Run: headless pygame with SDL's dummy video driver; simulated clock (each Clock.tick advances the game by its frame time, no real sleeping); random seed 0; keys injected as events and as key.get_pressed() state; no mouse input.
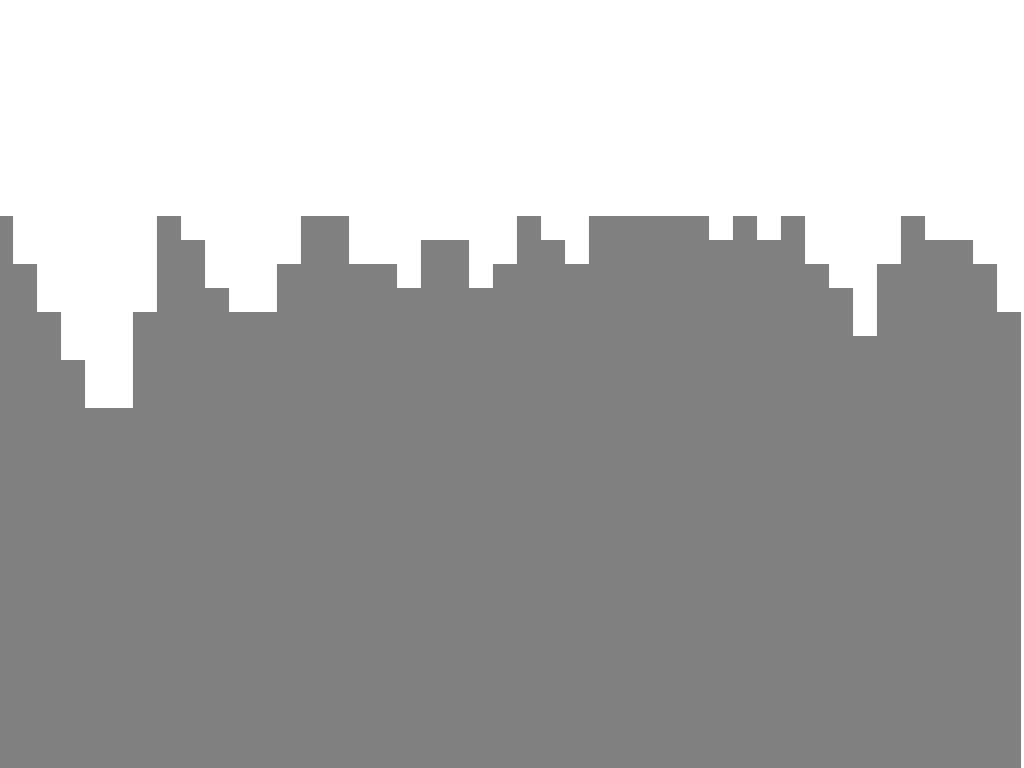
Frame 1 of 4 · flips 1–60 · no input
Frame 2 of 4 · flips 61–180 · tapped SPACE, RETURN · held RIGHT (→), D · screen unchanged from frame 1, image omitted
Frame 3 of 4 · flips 181–300 · held DOWN (↓), S · screen unchanged from frame 2, image omitted
Frame 4 of 4 · flips 301–420 · held LEFT (←), A, UP (↑), W · screen unchanged from frame 3, image omitted

The pygame program that drew these frames:

import random
import pygame

pygame.init()
display_info = pygame.display.Info()
WIDTH, HEIGHT = display_info.current_w, display_info.current_h
WIN = pygame.display.set_mode((WIDTH, HEIGHT))
STEP_MAX = 2.5
STEP_CHANGE = 1
HEIGHT_MAX = HEIGHT * 0.3
TILESIZE = 24


def make_mountain(tilesize = TILESIZE):
    lines = []

    height = random.random() * HEIGHT_MAX
    slope = (random.random() * STEP_MAX) * 2 - STEP_MAX
    for x in range(WIDTH + TILESIZE):
        height += slope
        slope += (random.random() * STEP_CHANGE) * 2 - STEP_CHANGE

        if slope > STEP_MAX:
            slope = STEP_MAX
        if slope < -STEP_MAX:
            stope = -STEP_MAX
 
        if height < HEIGHT_MAX:
            height = HEIGHT_MAX
            slope *= -1;
        if height > HEIGHT:
            height = HEIGHT
            slope *= -1
        line = int(x // tilesize) * tilesize, int(HEIGHT), int(x // tilesize) * tilesize, int(height // tilesize) * tilesize
        if line not in lines:
            lines.append(line)
    return lines
clock = pygame.time.Clock()
run = True
lines = make_mountain()
while run:
    clock.tick(45)
    for event in pygame.event.get():
        if event.type == pygame.QUIT:
            run = False
        elif event.type == pygame.KEYDOWN:
            if event.key == pygame.K_ESCAPE:
                run = False
            elif event.key == pygame.K_r:
                lines = make_mountain()
    WIN.fill((255, 255, 255))
    for line in lines:
        pygame.draw.line(WIN, (128, 128, 128), (line[0], line[1]), (line[2], line[3]), width = TILESIZE)
    pygame.display.update()
